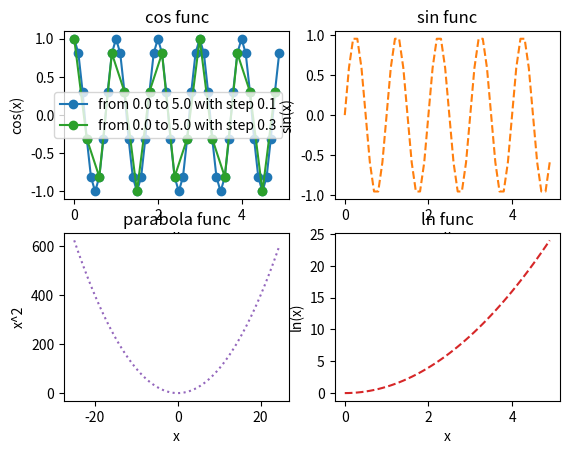

Here is the Python script that generated this plot:
import matplotlib.pyplot as plt
import numpy as np


def cos(t):
    return np.cos(2*np.pi*t)
def sin(t):
    return np.sin(2*np.pi*t)

def parabola(t):
    return t**2

def ln(t):
    return np.log(t)

t1 = np.arange(0.0, 5.0, 0.1)
t2 = np.arange(0.0, 5.0, 0.3)
t3 = np.arange(-25.0, 25.0, 0.5)

plt.figure()
plt.subplot(221, title = "cos func", xlabel = "x", ylabel = "cos(x)")
plt.plot(t1, cos(t1), color='tab:blue', marker='o')
plt.plot(t2, cos(t2), color='tab:green', marker='o')
plt.legend(['from 0.0 to 5.0 with step 0.1', 'from 0.0 to 5.0 with step 0.3'])

plt.subplot(222, title = "sin func", xlabel = "x", ylabel = "sin(x)")
plt.plot(t1, sin(t1), color='tab:orange', linestyle='--')

plt.subplot(223, title = "parabola func", xlabel = "x", ylabel = "x^2")
plt.plot(t3, parabola(t3), color='tab:purple', linestyle='dotted')

plt.subplot(224, title = "ln func", xlabel = "x", ylabel = "ln(x)")
plt.plot(t1, parabola(t1), color='tab:red', linestyle='dashed')

plt.show()

'''
plt.subplot(2, 1, 1)
plt.subplot(2, 1, 2)
# Погрешности
plt.plot(x, np.abs(y_euler - y_exact), 'ro--', markersize=6, label='Ошибка Эйлера')
plt.plot(x, np.abs(y_modified - y_exact), 'bs--', markersize=6, label='Ошибка мод. Эйлера')
plt.plot(x, np.abs(y_rk - y_exact), 'g^--', markersize=6, label='Ошибка Рунге-Кутта')
plt.xlabel('x')
plt.ylabel('Абсолютная ошибка')
plt.title('Погрешности методов')
plt.legend()
plt.grid(True)
plt.yscale('log')

plt.tight_layout()
'''